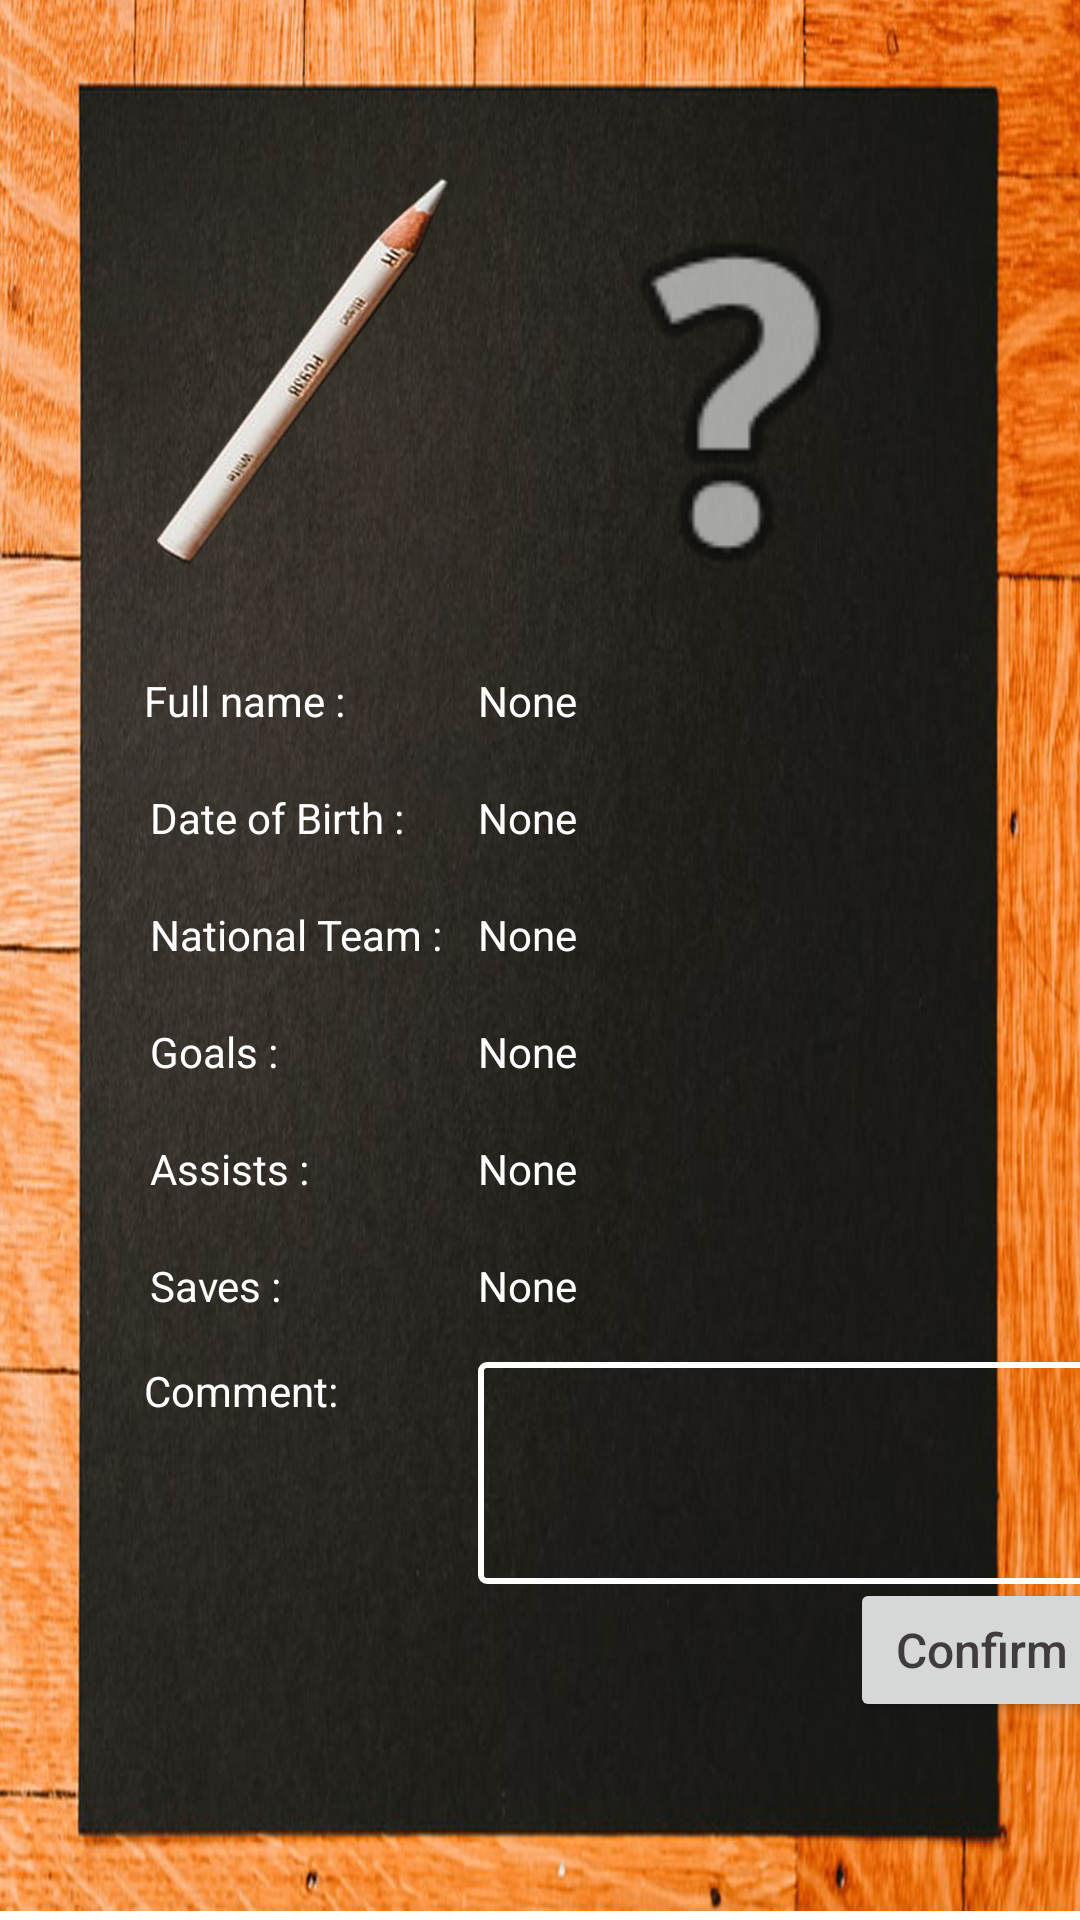

Android layout source for this screen:
<!-- AndroidManifest.xml: application theme Theme.AppCompat.Light.DarkActionBar -->
<!-- res/layout/player_details.xml -->
<?xml version="1.0" encoding="utf-8"?>
<androidx.constraintlayout.widget.ConstraintLayout xmlns:android="http://schemas.android.com/apk/res/android"
    xmlns:app="http://schemas.android.com/apk/res-auto"
    xmlns:tools="http://schemas.android.com/tools"
    android:layout_width="match_parent"
    android:layout_height="match_parent"
    android:background="@drawable/players_details_background"
    android:clickable="true">


    <ImageView
        android:id="@+id/playerDetailsImage"
        android:layout_width="149dp"
        android:layout_height="169dp"
        android:layout_marginTop="44dp"
        app:layout_constraintBottom_toTopOf="@+id/Details_Name"
        app:layout_constraintEnd_toEndOf="parent"
        app:layout_constraintHorizontal_bias="0.809"
        app:layout_constraintStart_toStartOf="parent"
        app:layout_constraintTop_toTopOf="parent"
        app:srcCompat="@android:drawable/ic_menu_help" />

    <TextView
        android:id="@+id/textView"
        android:layout_width="wrap_content"
        android:layout_height="wrap_content"
        android:layout_marginStart="48dp"
        android:layout_marginTop="224dp"
        android:text="@string/Name"
        android:textColor="#FFFFFF"
        app:layout_constraintStart_toStartOf="parent"
        app:layout_constraintTop_toTopOf="parent" />

    <TextView
        android:id="@+id/textView3"
        android:layout_width="wrap_content"
        android:layout_height="wrap_content"
        android:layout_marginStart="50dp"
        android:layout_marginTop="20dp"
        android:text="@string/Goals"
        android:textColor="#FFFFFF"
        app:layout_constraintStart_toStartOf="parent"
        app:layout_constraintTop_toBottomOf="@+id/textView11" />

    <TextView
        android:id="@+id/textView4"
        android:layout_width="wrap_content"
        android:layout_height="wrap_content"
        android:layout_marginStart="50dp"
        android:layout_marginTop="20dp"
        android:text="@string/Assists"
        android:textColor="#FFFFFF"
        app:layout_constraintStart_toStartOf="parent"
        app:layout_constraintTop_toBottomOf="@+id/textView3" />

    <TextView
        android:id="@+id/textView5"
        android:layout_width="wrap_content"
        android:layout_height="wrap_content"
        android:layout_marginStart="50dp"
        android:layout_marginTop="20dp"
        android:text="@string/Saves"
        android:textColor="#FFFFFF"
        app:layout_constraintStart_toStartOf="parent"
        app:layout_constraintTop_toBottomOf="@+id/textView4" />

    <TextView
        android:id="@+id/textView2"
        android:layout_width="wrap_content"
        android:layout_height="wrap_content"
        android:layout_marginStart="50dp"
        android:layout_marginTop="20dp"
        android:text="@string/DOB"
        android:textColor="#FFFFFF"
        app:layout_constraintStart_toStartOf="parent"
        app:layout_constraintTop_toBottomOf="@+id/textView" />

    <TextView
        android:id="@+id/Details_Name"
        android:layout_width="wrap_content"
        android:layout_height="wrap_content"
        android:layout_marginStart="12dp"
        android:text="@string/None"
        android:textColor="#FFFFFF"
        app:layout_constraintBottom_toBottomOf="@+id/textView"
        app:layout_constraintStart_toEndOf="@+id/textView11"
        app:layout_constraintTop_toTopOf="@+id/textView"
        app:layout_constraintVertical_bias="0.0" />

    <TextView
        android:id="@+id/Details_DOB"
        android:layout_width="wrap_content"
        android:layout_height="wrap_content"
        android:text="@string/None"
        android:textColor="#FFFFFF"
        app:layout_constraintBottom_toBottomOf="@+id/textView2"
        app:layout_constraintStart_toStartOf="@+id/Details_Name"
        app:layout_constraintTop_toTopOf="@+id/textView2" />

    <TextView
        android:id="@+id/Details_National"
        android:layout_width="wrap_content"
        android:layout_height="wrap_content"
        android:text="@string/None"
        android:textColor="#FFFFFF"
        app:layout_constraintBottom_toBottomOf="@+id/textView11"
        app:layout_constraintStart_toStartOf="@+id/Details_DOB"
        app:layout_constraintTop_toTopOf="@+id/textView11" />

    <TextView
        android:id="@+id/Details_Goals"
        android:layout_width="wrap_content"
        android:layout_height="wrap_content"
        android:text="@string/None"
        android:textColor="#FFFFFF"
        app:layout_constraintBottom_toBottomOf="@+id/textView3"
        app:layout_constraintStart_toStartOf="@+id/Details_National"
        app:layout_constraintTop_toTopOf="@+id/textView3" />

    <TextView
        android:id="@+id/Details_Assists"
        android:layout_width="wrap_content"
        android:layout_height="wrap_content"
        android:text="@string/None"
        android:textColor="#FFFFFF"
        app:layout_constraintBottom_toBottomOf="@+id/textView4"
        app:layout_constraintStart_toStartOf="@+id/Details_Goals"
        app:layout_constraintTop_toTopOf="@+id/textView4" />

    <TextView
        android:id="@+id/textView11"
        android:layout_width="wrap_content"
        android:layout_height="wrap_content"
        android:layout_marginStart="50dp"
        android:layout_marginTop="20dp"
        android:text="@string/NationalTeam"
        android:textColor="#FFFFFF"
        app:layout_constraintStart_toStartOf="parent"
        app:layout_constraintTop_toBottomOf="@+id/textView2" />

    <TextView
        android:id="@+id/Details_Saves"
        android:layout_width="wrap_content"
        android:layout_height="wrap_content"
        android:text="@string/None"
        android:textColor="#FFFFFF"
        app:layout_constraintBottom_toBottomOf="@+id/textView5"
        app:layout_constraintStart_toStartOf="@+id/Details_Assists"
        app:layout_constraintTop_toTopOf="@+id/textView5" />

    <TextView
        android:id="@+id/textView8"
        android:layout_width="wrap_content"
        android:layout_height="wrap_content"
        android:layout_marginStart="48dp"
        android:layout_marginTop="16dp"
        android:text="@string/Comment"
        android:textColor="#FFFFFF"
        app:layout_constraintStart_toStartOf="parent"
        app:layout_constraintTop_toBottomOf="@+id/textView5" />

    <EditText
        android:id="@+id/commentPlayer"
        android:layout_width="207dp"
        android:layout_height="74dp"
        android:layout_marginEnd="108dp"
        android:background="@drawable/round_button"
        android:gravity="clip_horizontal"
        android:paddingStart="2dp"
        android:textColor="@color/white"
        app:layout_constraintBottom_toBottomOf="parent"
        app:layout_constraintEnd_toEndOf="parent"
        app:layout_constraintHorizontal_bias="0.0"
        app:layout_constraintStart_toStartOf="@+id/Details_Saves"
        app:layout_constraintTop_toTopOf="@+id/textView8"
        app:layout_constraintVertical_bias="0.0" />

    <Button
        android:id="@+id/confirmComment"
        android:layout_width="wrap_content"
        android:layout_height="wrap_content"
        android:layout_marginStart="124dp"
        android:layout_marginTop="72dp"
        android:text="Confirm"
        android:textAllCaps="false"
        android:textColor="#403C3C"
        android:textSize="16sp"
        app:layout_constraintStart_toStartOf="@+id/commentPlayer"
        app:layout_constraintTop_toTopOf="@+id/commentPlayer" />

</androidx.constraintlayout.widget.ConstraintLayout>
<!-- resources referenced by this layout -->
<resources>
  <color name="white">#FFFFFFFF</color>
  <!-- drawable players_details_background: jpg bitmap (drawable, 783858 bytes) -->
  <!-- drawable round_button (drawable) -->
  <?xml version="1.0" encoding="utf-8"?>
  <shape xmlns:android="http://schemas.android.com/apk/res/android"
      android:shape="rectangle" >
  
      
  
      
      <stroke
          android:width="2dp"
          android:color="@color/white" >
      </stroke>
  
      
      <corners
          android:radius="2dp"   >
      </corners>
  
  </shape>
  <string name="Assists">Assists :</string>
  <string name="Comment">Comment:</string>
  <string name="DOB">Date of Birth :</string>
  <string name="Goals">Goals :</string>
  <string name="Name">Full name :</string>
  <string name="NationalTeam">National Team : </string>
  <string name="None">None</string>
  <string name="Saves">Saves :</string>
</resources>
